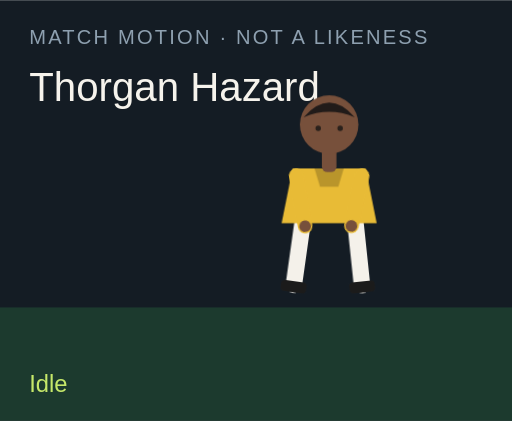
t = 0.00 s
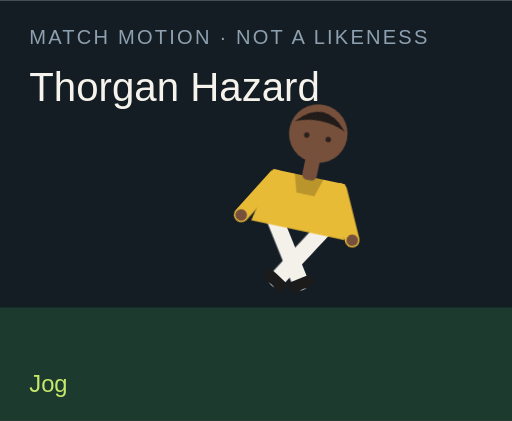
t = 1.50 s
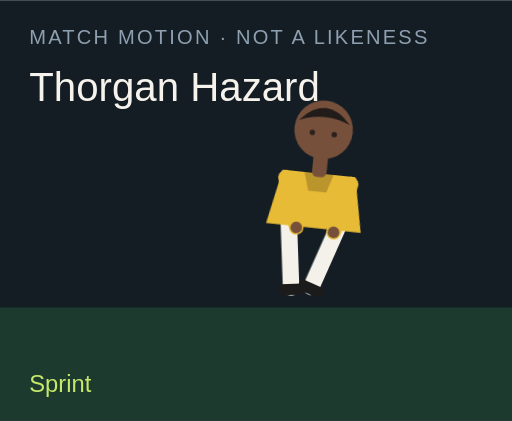
t = 3.00 s
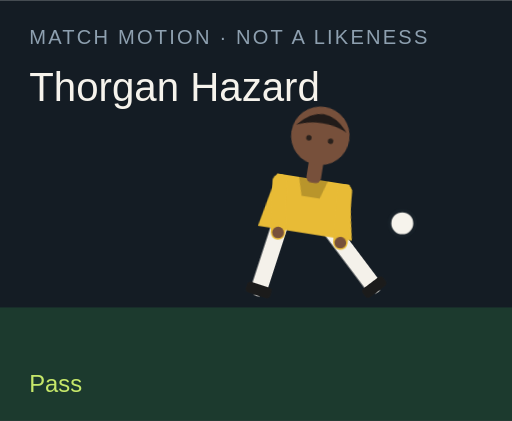
t = 4.50 s
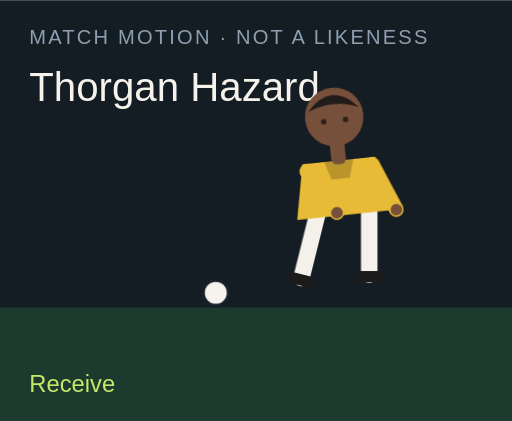
t = 6.00 s
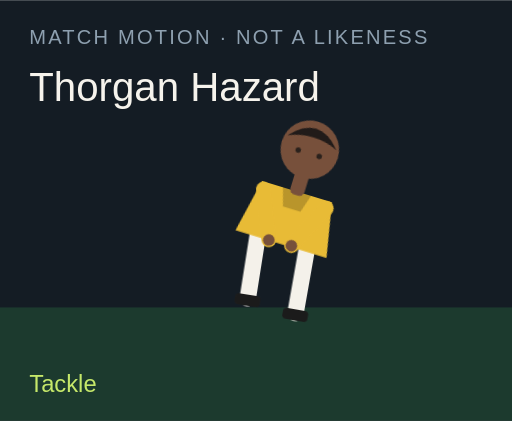
t = 7.50 s

The animated SVG that drew these frames (rendered in a browser with its animation timeline set to each time). Animation: 18 CSS @keyframes rules; one cycle of 9.00 s, repeats indefinitely.

<?xml version="1.0" encoding="UTF-8"?>
<svg xmlns="http://www.w3.org/2000/svg" viewBox="0 0 280 230" role="img">
  <style>@media (prefers-reduced-motion: reduce){animate,animateTransform{display:none}}</style>
  <rect width="280" height="230" fill="#141c24"/>
  <rect y="168" width="280" height="62" fill="#1c3a2e"/>
  <text x="16" y="24" fill="#8ea0b0" font-family="Arial,sans-serif" font-size="11" letter-spacing="1.2">MATCH MOTION · NOT A LIKENESS</text>
  <text x="16" y="55" fill="#f6f3ec" font-family="Impact,sans-serif" font-size="22">Thorgan Hazard</text>
  <circle r="7" fill="#f6f3ec" stroke="#172028" stroke-width="2" id="motion-39270" cx="150" cy="160" opacity="0">
    
    
    
  </circle>
  <g transform="translate(132 40)">
    <g id="motion-39292" transform="rotate(0 48 90)">
      
      <g id="motion-39294" transform="translate(0 0)">
        
        <g transform="translate(34 78)"><g id="motion-39296" transform="rotate(8)"><path d="M0 0 V38" stroke="#f4f1ea" stroke-width="9" stroke-linecap="round"/><rect x="-7" y="36" width="14" height="6" rx="2" fill="#1b1b1b"/></g></g>
        <g transform="translate(62 78)"><g id="motion-39298" transform="rotate(-6)"><path d="M0 0 V38" stroke="#f4f1ea" stroke-width="9" stroke-linecap="round"/><rect x="-7" y="36" width="14" height="6" rx="2" fill="#1b1b1b"/></g></g>
        <path d="M28 52 h40 l6 30 H22 Z" fill="#e8bb36"/>
        <path d="M40 52 h16 l-3 10 H43 Z" fill="#000" opacity=".2"/>
        <g transform="translate(30 56)"><g id="motion-39300" transform="rotate(-10)"><path d="M0 0 V28" stroke="#e8bb36" stroke-width="8" stroke-linecap="round"/><circle cx="0" cy="28" r="3.2" fill="#77503b"/></g></g>
        <g transform="translate(66 56)"><g id="motion-39302" transform="rotate(12)"><path d="M0 0 V28" stroke="#e8bb36" stroke-width="8" stroke-linecap="round"/><circle cx="0" cy="28" r="3.2" fill="#77503b"/></g></g>
        <rect x="44" y="40" width="8" height="14" rx="3" fill="#77503b"/>
        <circle cx="48" cy="28" r="16" fill="#77503b"/>
        <path d="M34 24 Q48 8 62 24 Q48 18 34 24" fill="#211b19"/>
        <circle cx="42" cy="30" r="1.5" fill="#2a211c"/><circle cx="54" cy="30" r="1.5" fill="#2a211c"/>
      </g>
    </g>
  </g>
  <text x="16" y="214" fill="#c6e86a" font-family="Arial,sans-serif" font-size="13" opacity="1" id="motion-39274">Idle</text><text x="16" y="214" fill="#c6e86a" font-family="Arial,sans-serif" font-size="13" opacity="0" id="motion-39276">Jog</text><text x="16" y="214" fill="#c6e86a" font-family="Arial,sans-serif" font-size="13" opacity="0" id="motion-39278">Sprint</text><text x="16" y="214" fill="#c6e86a" font-family="Arial,sans-serif" font-size="13" opacity="0" id="motion-39280">Dribble</text><text x="16" y="214" fill="#c6e86a" font-family="Arial,sans-serif" font-size="13" opacity="0" id="motion-39282">Pass</text><text x="16" y="214" fill="#c6e86a" font-family="Arial,sans-serif" font-size="13" opacity="0" id="motion-39284">Shoot</text><text x="16" y="214" fill="#c6e86a" font-family="Arial,sans-serif" font-size="13" opacity="0" id="motion-39286">Receive</text><text x="16" y="214" fill="#c6e86a" font-family="Arial,sans-serif" font-size="13" opacity="0" id="motion-39288">Tackle</text><text x="16" y="214" fill="#c6e86a" font-family="Arial,sans-serif" font-size="13" opacity="0" id="motion-39290">Arms wide</text>
<style>@keyframes track-39271{0%{cx:150px}11.1%{cx:156px}22.2%{cx:164px}33.300000000000004%{cx:142px}44.4%{cx:190px}55.60000000000001%{cx:250px}66.7%{cx:118px}77.8%{cx:150px}88.9%{cx:150px}100%{cx:150px}}@keyframes track-39272{0%{cy:160px}11.1%{cy:158px}22.2%{cy:154px}33.300000000000004%{cy:156px}44.4%{cy:148px}55.60000000000001%{cy:96px}66.7%{cy:160px}77.8%{cy:160px}88.9%{cy:160px}100%{cy:160px}}@keyframes track-39273{0%{opacity:0}11.1%{opacity:0}22.2%{opacity:0}33.300000000000004%{opacity:1}44.4%{opacity:1}55.60000000000001%{opacity:1}66.7%{opacity:1}77.8%{opacity:0}88.9%{opacity:0}100%{opacity:0}}@keyframes track-39275{0%{opacity:1}11.1%{opacity:0}22.2%{opacity:0}33.300000000000004%{opacity:0}44.4%{opacity:0}55.60000000000001%{opacity:0}66.7%{opacity:0}77.8%{opacity:0}88.9%{opacity:0}100%{opacity:1}}@keyframes track-39277{0%{opacity:0}11.1%{opacity:1}22.2%{opacity:0}33.300000000000004%{opacity:0}44.4%{opacity:0}55.60000000000001%{opacity:0}66.7%{opacity:0}77.8%{opacity:0}88.9%{opacity:0}100%{opacity:0}}@keyframes track-39279{0%{opacity:0}11.1%{opacity:0}22.2%{opacity:1}33.300000000000004%{opacity:0}44.4%{opacity:0}55.60000000000001%{opacity:0}66.7%{opacity:0}77.8%{opacity:0}88.9%{opacity:0}100%{opacity:0}}@keyframes track-39281{0%{opacity:0}11.1%{opacity:0}22.2%{opacity:0}33.300000000000004%{opacity:1}44.4%{opacity:0}55.60000000000001%{opacity:0}66.7%{opacity:0}77.8%{opacity:0}88.9%{opacity:0}100%{opacity:0}}@keyframes track-39283{0%{opacity:0}11.1%{opacity:0}22.2%{opacity:0}33.300000000000004%{opacity:0}44.4%{opacity:1}55.60000000000001%{opacity:0}66.7%{opacity:0}77.8%{opacity:0}88.9%{opacity:0}100%{opacity:0}}@keyframes track-39285{0%{opacity:0}11.1%{opacity:0}22.2%{opacity:0}33.300000000000004%{opacity:0}44.4%{opacity:0}55.60000000000001%{opacity:1}66.7%{opacity:0}77.8%{opacity:0}88.9%{opacity:0}100%{opacity:0}}@keyframes track-39287{0%{opacity:0}11.1%{opacity:0}22.2%{opacity:0}33.300000000000004%{opacity:0}44.4%{opacity:0}55.60000000000001%{opacity:0}66.7%{opacity:1}77.8%{opacity:0}88.9%{opacity:0}100%{opacity:0}}@keyframes track-39289{0%{opacity:0}11.1%{opacity:0}22.2%{opacity:0}33.300000000000004%{opacity:0}44.4%{opacity:0}55.60000000000001%{opacity:0}66.7%{opacity:0}77.8%{opacity:1}88.9%{opacity:0}100%{opacity:0}}@keyframes track-39291{0%{opacity:0}11.1%{opacity:0}22.2%{opacity:0}33.300000000000004%{opacity:0}44.4%{opacity:0}55.60000000000001%{opacity:0}66.7%{opacity:0}77.8%{opacity:0}88.9%{opacity:1}100%{opacity:0}}@keyframes track-39293{0%{transform:rotate(0deg)}11.1%{transform:rotate(8deg)}22.2%{transform:rotate(16deg)}33.300000000000004%{transform:rotate(6deg)}44.4%{transform:rotate(4deg)}55.60000000000001%{transform:rotate(14deg)}66.7%{transform:rotate(-6deg)}77.8%{transform:rotate(34deg)}88.9%{transform:rotate(0deg)}100%{transform:rotate(0deg)}}@keyframes track-39295{0%{transform:translate(0px,0px)}11.1%{transform:translate(0px,-3px)}22.2%{transform:translate(0px,-6px)}33.300000000000004%{transform:translate(0px,-2px)}44.4%{transform:translate(0px,2px)}55.60000000000001%{transform:translate(0px,-4px)}66.7%{transform:translate(0px,1px)}77.8%{transform:translate(0px,10px)}88.9%{transform:translate(0px,-8px)}100%{transform:translate(0px,0px)}}@keyframes track-39297{0%{transform:rotate(8deg)}11.1%{transform:rotate(-26deg)}22.2%{transform:rotate(-42deg)}33.300000000000004%{transform:rotate(-8deg)}44.4%{transform:rotate(6deg)}55.60000000000001%{transform:rotate(12deg)}66.7%{transform:rotate(20deg)}77.8%{transform:rotate(-8deg)}88.9%{transform:rotate(-8deg)}100%{transform:rotate(8deg)}}@keyframes track-39299{0%{transform:rotate(-6deg)}11.1%{transform:rotate(24deg)}22.2%{transform:rotate(38deg)}33.300000000000004%{transform:rotate(18deg)}44.4%{transform:rotate(-38deg)}55.60000000000001%{transform:rotate(-54deg)}66.7%{transform:rotate(6deg)}77.8%{transform:rotate(-22deg)}88.9%{transform:rotate(8deg)}100%{transform:rotate(-6deg)}}@keyframes track-39301{0%{transform:rotate(-10deg)}11.1%{transform:rotate(24deg)}22.2%{transform:rotate(36deg)}33.300000000000004%{transform:rotate(-18deg)}44.4%{transform:rotate(10deg)}55.60000000000001%{transform:rotate(-24deg)}66.7%{transform:rotate(-30deg)}77.8%{transform:rotate(12deg)}88.9%{transform:rotate(-58deg)}100%{transform:rotate(-10deg)}}@keyframes track-39303{0%{transform:rotate(12deg)}11.1%{transform:rotate(-20deg)}22.2%{transform:rotate(-32deg)}33.300000000000004%{transform:rotate(14deg)}44.4%{transform:rotate(-26deg)}55.60000000000001%{transform:rotate(18deg)}66.7%{transform:rotate(-22deg)}77.8%{transform:rotate(-6deg)}88.9%{transform:rotate(58deg)}100%{transform:rotate(12deg)}}@media(prefers-reduced-motion:no-preference){#motion-39270{animation:track-39271 9s linear infinite both,track-39272 9s linear infinite both,track-39273 9s steps(1,end) infinite both}#motion-39274{animation:track-39275 9s steps(1,end) infinite both}#motion-39276{animation:track-39277 9s steps(1,end) infinite both}#motion-39278{animation:track-39279 9s steps(1,end) infinite both}#motion-39280{animation:track-39281 9s steps(1,end) infinite both}#motion-39282{animation:track-39283 9s steps(1,end) infinite both}#motion-39284{animation:track-39285 9s steps(1,end) infinite both}#motion-39286{animation:track-39287 9s steps(1,end) infinite both}#motion-39288{animation:track-39289 9s steps(1,end) infinite both}#motion-39290{animation:track-39291 9s steps(1,end) infinite both}#motion-39292{animation:track-39293 9s linear infinite both}#motion-39294{animation:track-39295 9s linear infinite both}#motion-39296{animation:track-39297 9s linear infinite both}#motion-39298{animation:track-39299 9s linear infinite both}#motion-39300{animation:track-39301 9s linear infinite both}#motion-39302{animation:track-39303 9s linear infinite both}}</style></svg>
